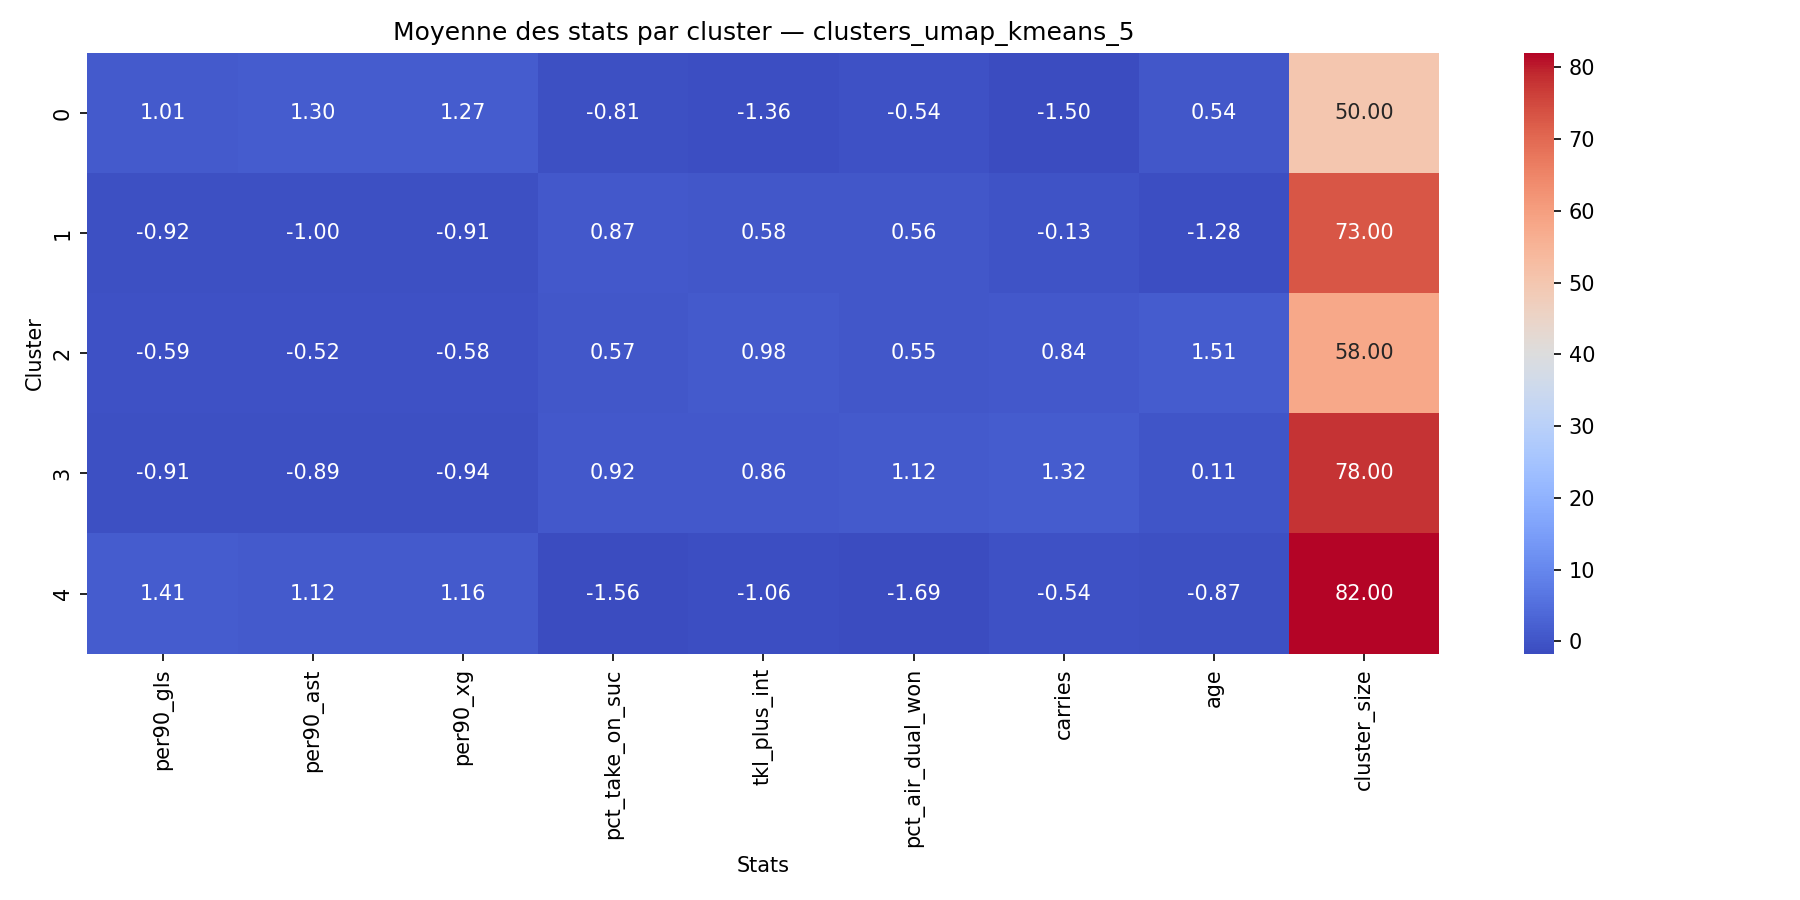

Source data for this figure (header and first rows):
cluster, per90_gls, per90_ast, per90_xg, pct_take_on_suc, tkl_plus_int, pct_air_dual_won, carries, age, cluster_size
0, 0.2486, 0.1702, 0.3094, 42.7, 27.26, 43.63, 372.4, 27.66, 50
1, 0.04836, 0.04658, 0.06082, 50.93, 53.07, 51.33, 529.7, 20.36, 73
2, 0.08276, 0.07224, 0.09862, 49.46, 58.52, 51.23, 640.5, 31.55, 58
3, 0.04872, 0.05244, 0.05654, 51.18, 56.81, 55.25, 695.9, 25.94, 78
4, 0.2902, 0.1607, 0.2967, 39.02, 31.24, 35.55, 482.4, 22.0, 82
